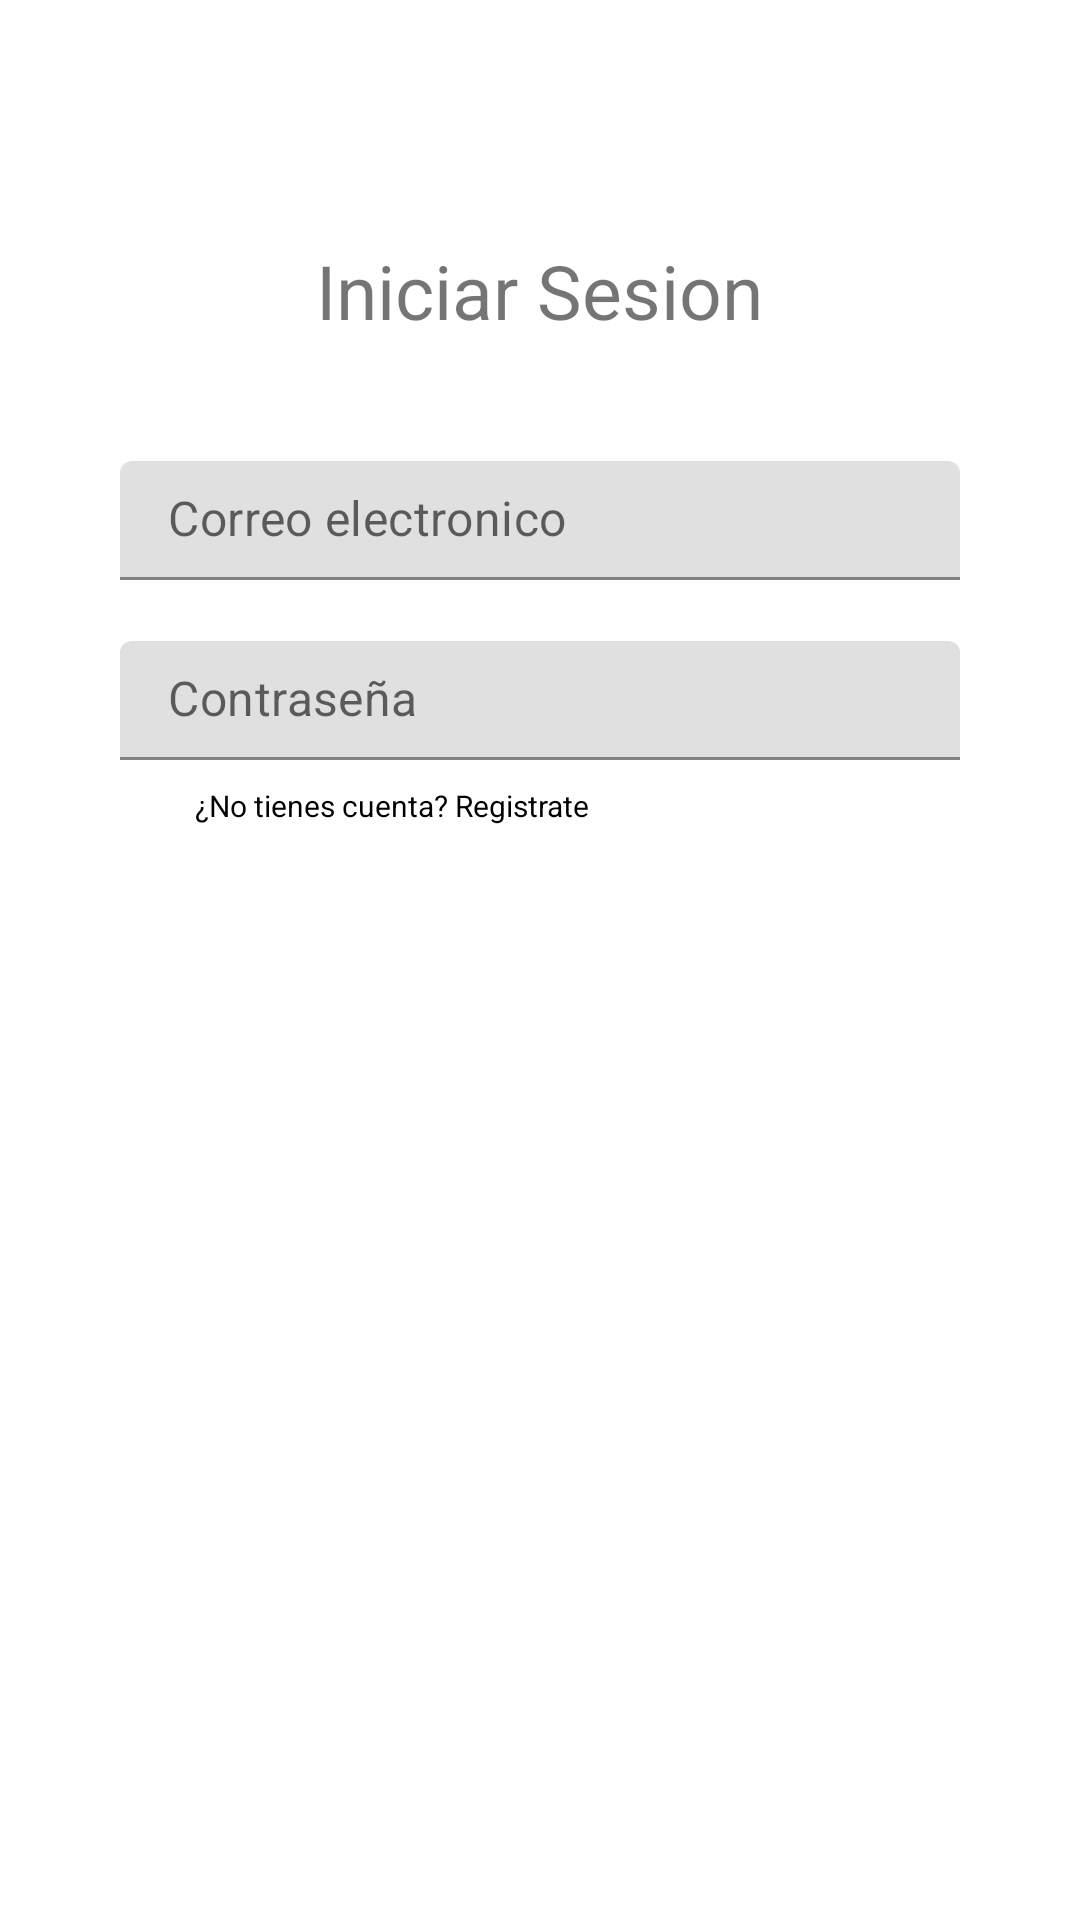

Here is an Android app screen rendered from its layout file. Give the layout XML and the strings, colors and styles it references.
<!-- AndroidManifest.xml: application theme Theme.Frontend -->
<!-- res/layout/fragment_login.xml -->
<?xml version="1.0" encoding="utf-8"?>
<FrameLayout xmlns:android="http://schemas.android.com/apk/res/android"
    xmlns:app="http://schemas.android.com/apk/res-auto"
    xmlns:tools="http://schemas.android.com/tools"
    android:layout_width="match_parent"
    android:layout_height="match_parent"
    tools:context=".fragments.LoginFragment">

    <LinearLayout
        android:paddingTop="80dp"
        android:layout_width="match_parent"
        android:layout_height="match_parent"
        android:orientation="vertical"
        android:gravity="center_horizontal"
        >
        <TextView
            android:layout_width="wrap_content"
            android:layout_height="wrap_content"
            android:text="Iniciar Sesion"
            android:textSize="25dp"/>

        <com.google.android.material.textfield.TextInputLayout
            android:id="@+id/loginInputEmail"
            android:layout_marginTop="40dp"
            android:layout_width="280dp"
            android:layout_height="40dp"
            app:hintEnabled="false"
            >
            <com.google.android.material.textfield.TextInputEditText
                android:layout_width="match_parent"
                android:layout_height="wrap_content"
                android:paddingTop="8dp"
                android:hint="Correo electronico"
                />
        </com.google.android.material.textfield.TextInputLayout>

        <com.google.android.material.textfield.TextInputLayout
            android:id="@+id/loginInputPass"
            android:layout_marginTop="20dp"
            android:layout_width="280dp"
            android:layout_height="40dp"
            app:hintEnabled="false">
            <com.google.android.material.textfield.TextInputEditText
                android:layout_width="match_parent"
                android:layout_height="wrap_content"
                android:paddingTop="8dp"
                android:hint="Contraseña"
                android:inputType="textPassword"
                />
        </com.google.android.material.textfield.TextInputLayout>

        <TextView
            android:id="@+id/goRegister"
            android:layout_marginLeft="65dp"
            android:layout_marginTop="8dp"
            android:layout_width="wrap_content"
            android:layout_height="wrap_content"
            android:text="¿No tienes cuenta? Registrate"
            android:textSize="10dp"
            android:layout_gravity="left"
            android:textColor="@color/black"
            />

        <Button
            android:id="@+id/loginButton"
            android:layout_marginTop="20dp"
            android:layout_width="wrap_content"
            android:layout_height="wrap_content"
            android:backgroundTint="@color/dark_grey"
            android:text="Iniciar sesión"
            android:textColor="@color/white"
            style="@style/Widget.MaterialComponents.Button.TextButton"
            />
    </LinearLayout>

</FrameLayout>
<!-- resources referenced by this layout -->
<resources>
  <color name="black">#FF000000</color>
  <color name="dark_grey">#363636</color>
  <color name="white">#FFFFFFFF</color>
  <style name="Theme.Frontend" parent="Theme.MaterialComponents.DayNight.DarkActionBar">
          <item name="colorAccent">@color/white</item>
          <item name="android:windowDrawsSystemBarBackgrounds">false</item>
      </style>
</resources>
